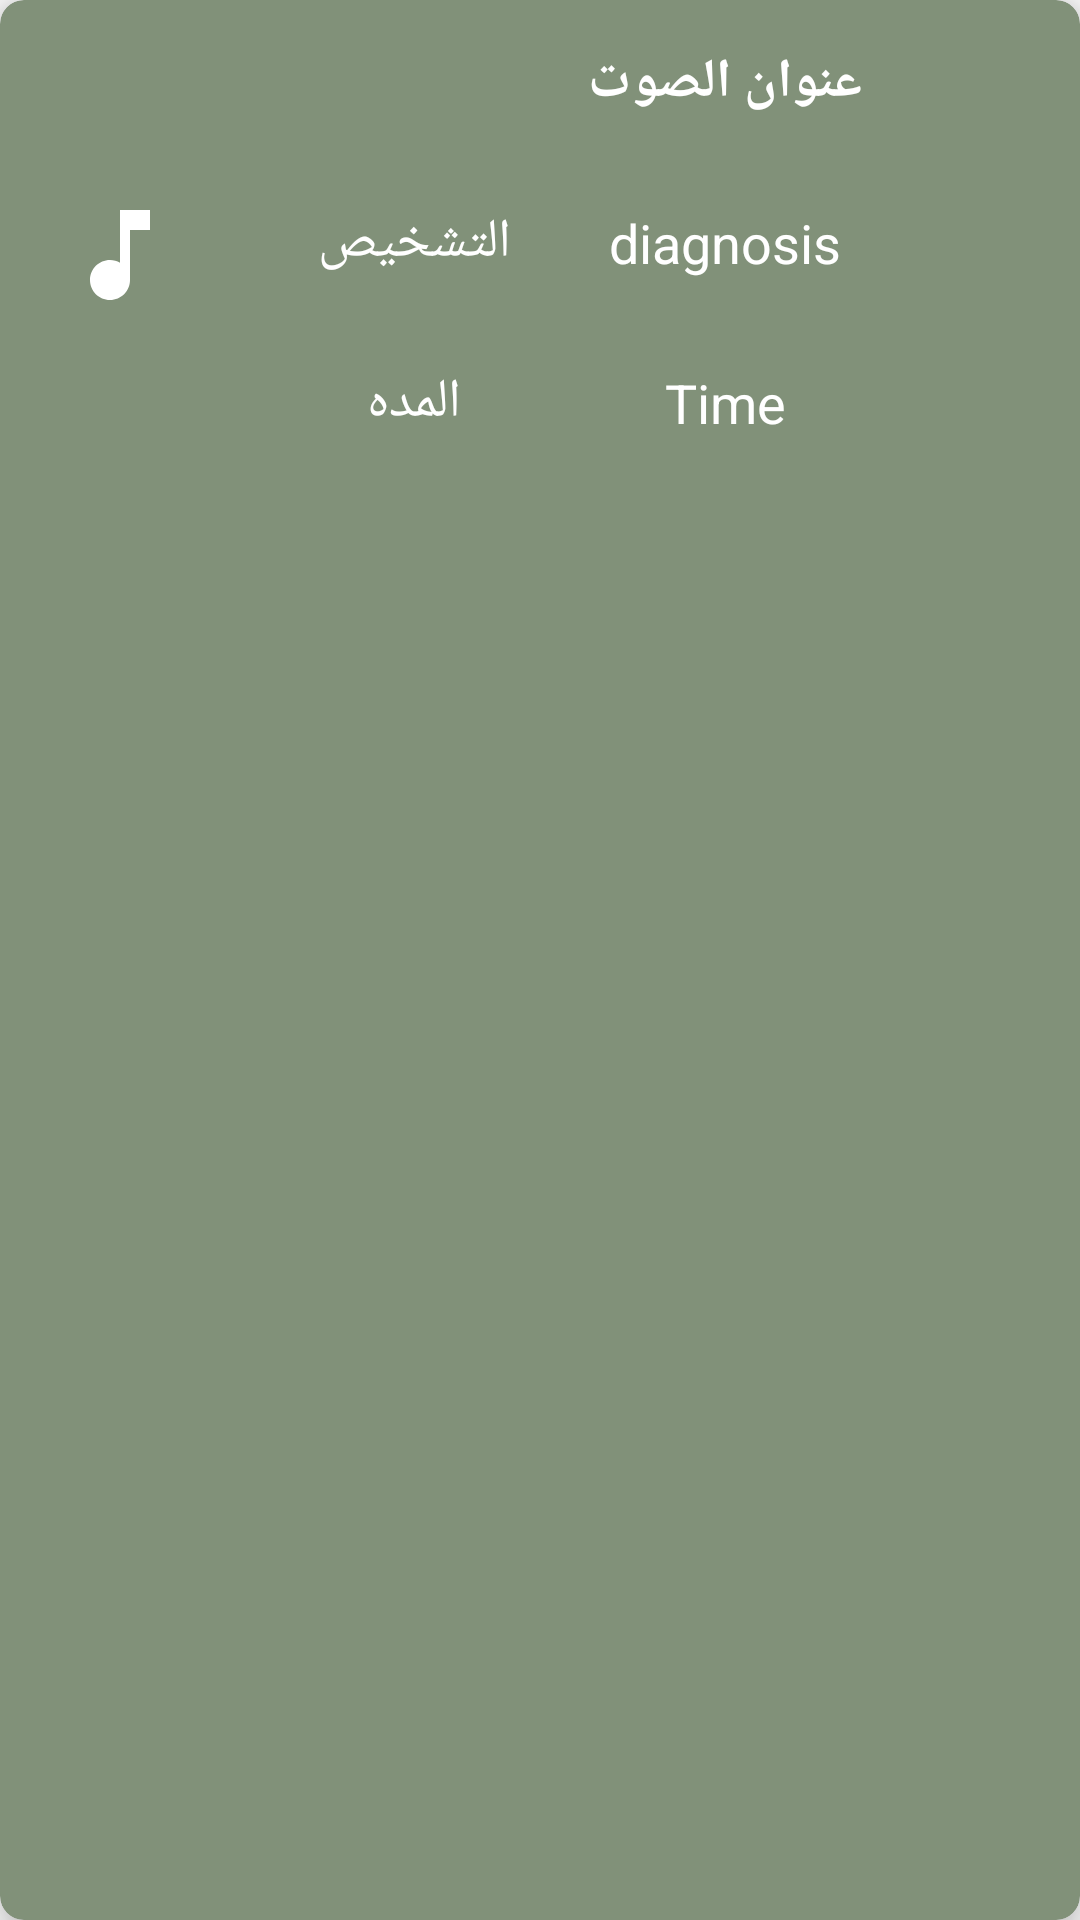

This screen was rendered from an Android layout file. Write that file and the resources it references.
<!-- AndroidManifest.xml: application theme Theme.Aban -->
<!-- res/layout/audio_item_diagnosis.xml -->
<?xml version="1.0" encoding="utf-8"?>
<androidx.cardview.widget.CardView xmlns:android="http://schemas.android.com/apk/res/android"
    xmlns:app="http://schemas.android.com/apk/res-auto"
    xmlns:tools="http://schemas.android.com/tools"
    android:layout_width="match_parent"
    android:layout_height="180dp"
    android:layout_margin="8dp"
    android:padding="4dp"
    app:cardBackgroundColor="#819179"
    app:cardCornerRadius="8dp"
    app:cardElevation="8dp">

    <androidx.constraintlayout.widget.ConstraintLayout
        android:layout_width="403dp"
        android:layout_height="170dp">


        <androidx.appcompat.widget.AppCompatImageView
            android:id="@+id/drawable"
            android:layout_width="80dp"
            android:layout_height="match_parent"
            android:padding="20dp"
            app:layout_constraintBottom_toBottomOf="parent"
            app:layout_constraintStart_toStartOf="parent"
            app:layout_constraintTop_toTopOf="parent"
            app:srcCompat="@drawable/ic_music" />

        
        <androidx.appcompat.widget.AppCompatTextView
            android:id="@+id/audioTitleTextView"
            android:layout_width="wrap_content"
            android:layout_height="wrap_content"
            android:layout_marginTop="15dp"
            android:text="عنوان الصوت"
            android:textColor="@color/white"
            android:textSize="18sp"
            android:textStyle="bold"
            app:layout_constraintEnd_toEndOf="parent"
            app:layout_constraintStart_toEndOf="@id/drawable"
            app:layout_constraintTop_toTopOf="parent" />

        <androidx.appcompat.widget.AppCompatTextView
            android:id="@+id/appCompatTextView"
            android:layout_width="wrap_content"
            android:layout_height="wrap_content"
            android:layout_marginTop="5dp"
            android:text="التشخيص"
            android:textColor="@color/white"
            android:textSize="18sp"
            app:layout_constraintBottom_toTopOf="@+id/appCompatTextView2"
            app:layout_constraintEnd_toStartOf="@+id/audioTitleTextView"
            app:layout_constraintStart_toEndOf="@+id/drawable"
            app:layout_constraintTop_toBottomOf="@+id/audioTitleTextView" />

        <androidx.appcompat.widget.AppCompatTextView
            android:id="@+id/type"
            android:layout_width="wrap_content"
            android:layout_height="wrap_content"
            android:text="diagnosis"
            android:textColor="@color/white"
            android:textSize="18sp"
            app:layout_constraintBottom_toBottomOf="@+id/appCompatTextView"
            app:layout_constraintEnd_toEndOf="@+id/audioTitleTextView"
            app:layout_constraintStart_toStartOf="@+id/audioTitleTextView"
            app:layout_constraintTop_toTopOf="@+id/appCompatTextView" />

        <androidx.appcompat.widget.AppCompatTextView
            android:id="@+id/appCompatTextView2"
            android:layout_width="wrap_content"
            android:layout_height="wrap_content"
            android:layout_marginTop="5dp"
            android:text="المده"
            android:textColor="@color/white"
            android:textSize="18sp"
            app:layout_constraintBottom_toBottomOf="parent"
            app:layout_constraintEnd_toStartOf="@+id/audioTitleTextView"
            app:layout_constraintStart_toEndOf="@+id/drawable"
            app:layout_constraintTop_toBottomOf="@+id/appCompatTextView" />

        <androidx.appcompat.widget.AppCompatTextView
            android:id="@+id/Time"
            android:layout_width="wrap_content"
            android:layout_height="wrap_content"
            android:text="Time"
            android:textColor="@color/white"
            android:textSize="18sp"
            app:layout_constraintBottom_toBottomOf="@+id/appCompatTextView2"
            app:layout_constraintEnd_toEndOf="@+id/audioTitleTextView"
            app:layout_constraintStart_toStartOf="@+id/audioTitleTextView"
            app:layout_constraintTop_toTopOf="@+id/appCompatTextView2" />


    </androidx.constraintlayout.widget.ConstraintLayout>


</androidx.cardview.widget.CardView>
<!-- resources referenced by this layout -->
<resources>
  <color name="white">#FFFFFFFF</color>
  <!-- drawable ic_music (drawable) -->
  <vector android:height="38dp" android:tint="#FFFFFF"
      android:viewportHeight="24" android:viewportWidth="24"
      android:width="38dp" xmlns:android="http://schemas.android.com/apk/res/android">
      <path android:fillColor="@android:color/white" android:pathData="M12,3v10.55c-0.59,-0.34 -1.27,-0.55 -2,-0.55 -2.21,0 -4,1.79 -4,4s1.79,4 4,4 4,-1.79 4,-4V7h4V3h-6z"/>
  </vector>
  <style name="Theme.Aban" parent="Base.Theme.Aban" />
  <style name="Base.Theme.Aban" parent="Theme.Design.Light.NoActionBar">
          
          
      </style>
</resources>
